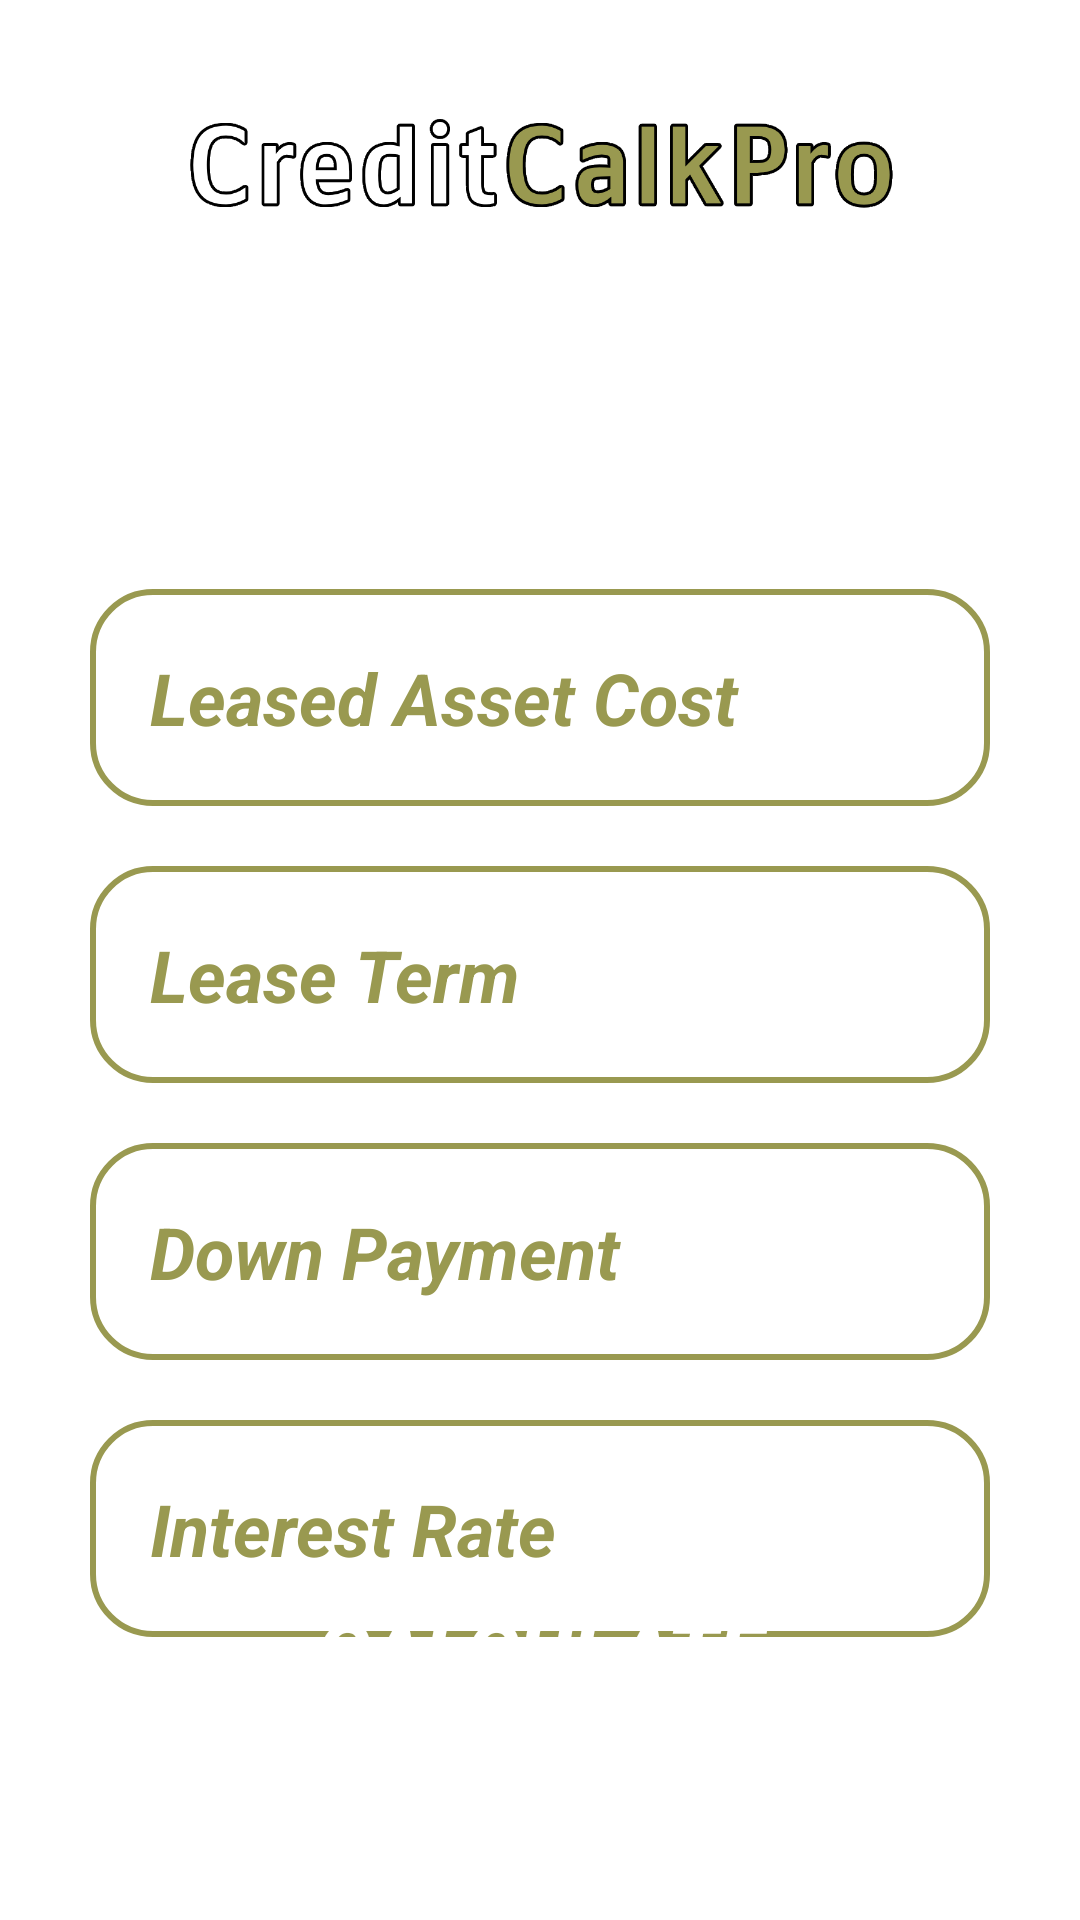

Produce the Android XML layout that renders to this screen, including the resource entries it uses.
<!-- AndroidManifest.xml: application theme Theme.Testovoe19 -->
<!-- res/layout/activity_leasing.xml -->
<?xml version="1.0" encoding="utf-8"?>
<androidx.constraintlayout.widget.ConstraintLayout xmlns:android="http://schemas.android.com/apk/res/android"
    xmlns:app="http://schemas.android.com/apk/res-auto"
    xmlns:tools="http://schemas.android.com/tools"
    android:layout_width="match_parent"
    android:layout_height="match_parent">

    <ImageView
        android:id="@+id/imageViewFon2"
        android:layout_width="match_parent"
        android:layout_height="match_parent"
        android:adjustViewBounds="true"
        android:scaleType="centerCrop"
        android:tint="?attr/colorPrimary"
        app:layout_constraintBottom_toBottomOf="parent"
        app:layout_constraintEnd_toEndOf="parent"
        app:layout_constraintStart_toStartOf="parent"
        app:layout_constraintTop_toTopOf="parent" />

    <ImageView
        android:id="@+id/imageCalk"
        android:layout_width="wrap_content"
        android:layout_height="120dp"
        android:adjustViewBounds="true"
        android:paddingStart="15dp"
        android:paddingEnd="15dp"
        android:scaleType="centerCrop"
        android:scaleX="1.2"
        android:scaleY="1.2"
        android:src="@drawable/name"
        app:layout_constraintEnd_toEndOf="parent"
        app:layout_constraintStart_toStartOf="parent"
        app:layout_constraintTop_toTopOf="parent" />

    <TextView
        android:id="@+id/textViewLeasing"
        android:layout_width="wrap_content"
        android:layout_height="wrap_content"
        android:layout_gravity="center"
        android:layout_marginStart="20dp"
        android:layout_marginEnd="20dp"
        android:layout_marginBottom="40dp"
        android:paddingStart="15dp"
        android:paddingEnd="15dp"
        android:text="Credit Card"
        android:textAlignment="center"
        android:textColor="?attr/colorOnPrimary"
        android:textSize="42sp"
        android:textStyle="italic|bold"
        app:layout_constraintEnd_toEndOf="parent"
        app:layout_constraintStart_toStartOf="parent"
        app:layout_constraintTop_toBottomOf="@id/imageCalk" />

    <EditText
        android:id="@+id/editTextLeased"
        android:layout_width="match_parent"
        android:layout_height="wrap_content"
        android:layout_marginStart="30dp"
        android:layout_marginTop="20dp"
        android:layout_marginEnd="30dp"
        android:layout_marginBottom="20dp"
        android:background="@drawable/rounded_edittext"
        android:hint="Leased Asset Cost"
        android:inputType="numberDecimal"
        android:padding="20dp"
        android:textColor="?attr/colorOnPrimary"
        android:textColorHint="?attr/colorPrimaryVariant"
        android:textSize="24sp"
        android:textStyle="italic|bold"
        app:layout_constraintEnd_toEndOf="parent"
        app:layout_constraintStart_toStartOf="parent"
        app:layout_constraintTop_toBottomOf="@+id/textViewLeasing" />

    <EditText
        android:id="@+id/editTextTerm"
        android:layout_width="match_parent"
        android:layout_height="wrap_content"
        android:layout_marginStart="30dp"
        android:layout_marginTop="20dp"
        android:layout_marginEnd="30dp"
        android:layout_marginBottom="20dp"
        android:background="@drawable/rounded_edittext"
        android:hint="Lease Term"
        android:inputType="number"
        android:padding="20dp"
        android:textColor="?attr/colorOnPrimary"
        android:textColorHint="?attr/colorPrimaryVariant"
        android:textSize="24sp"
        android:textStyle="italic|bold"
        app:layout_constraintEnd_toEndOf="parent"
        app:layout_constraintStart_toStartOf="parent"
        app:layout_constraintTop_toBottomOf="@+id/editTextLeased" />

    <EditText
        android:id="@+id/editTextDown"
        android:layout_width="match_parent"
        android:layout_height="wrap_content"
        android:layout_marginStart="30dp"
        android:layout_marginTop="20dp"
        android:layout_marginEnd="30dp"
        android:layout_marginBottom="20dp"
        android:background="@drawable/rounded_edittext"
        android:hint="Down Payment"
        android:inputType="numberDecimal"
        android:padding="20dp"
        android:textColor="?attr/colorOnPrimary"
        android:textColorHint="?attr/colorPrimaryVariant"
        android:textSize="24sp"
        android:textStyle="italic|bold"
        app:layout_constraintEnd_toEndOf="parent"
        app:layout_constraintStart_toStartOf="parent"
        app:layout_constraintTop_toBottomOf="@+id/editTextTerm" />

    <EditText
        android:id="@+id/editTextRate"
        android:layout_width="match_parent"
        android:layout_height="wrap_content"
        android:layout_marginStart="30dp"
        android:layout_marginTop="20dp"
        android:layout_marginEnd="30dp"
        android:layout_marginBottom="20dp"
        android:background="@drawable/rounded_edittext"
        android:hint="Interest Rate"
        android:inputType="numberDecimal"
        android:padding="20dp"
        android:textColor="?attr/colorOnPrimary"
        android:textColorHint="?attr/colorPrimaryVariant"
        android:textSize="24sp"
        android:textStyle="italic|bold"
        app:layout_constraintEnd_toEndOf="parent"
        app:layout_constraintStart_toStartOf="parent"
        app:layout_constraintTop_toBottomOf="@+id/editTextDown" />

    <androidx.appcompat.widget.AppCompatButton
        android:id="@+id/buttonСalculate"
        android:layout_width="match_parent"
        android:layout_height="wrap_content"
        android:layout_marginStart="60dp"
        android:layout_marginEnd="60dp"
        android:background="@drawable/button"
        android:paddingTop="9dp"
        android:paddingBottom="9dp"
        android:text="Сalculate"
        android:textColor="?attr/colorOnPrimary"
        android:textSize="28sp"
        android:textStyle="italic|bold"
        app:layout_constraintEnd_toEndOf="parent"
        app:layout_constraintStart_toStartOf="parent"
        app:layout_constraintTop_toBottomOf="@+id/editTextRate"
        app:layout_constraintBottom_toTopOf="@id/textViewMonth"/>

    <TextView
        android:id="@+id/textViewMonth"
        android:layout_width="wrap_content"
        android:layout_height="wrap_content"
        android:layout_gravity="center"
        android:layout_marginStart="20dp"
        android:layout_marginEnd="20dp"
        android:paddingStart="15dp"
        android:paddingEnd="15dp"
        android:text="Monthly payment:"
        android:textAlignment="center"
        android:textColor="?attr/colorOnPrimary"
        android:textSize="32sp"
        android:textStyle="italic|bold"
        android:visibility="invisible"
        app:layout_constraintEnd_toEndOf="parent"
        app:layout_constraintStart_toStartOf="parent"
        app:layout_constraintTop_toBottomOf="@id/buttonСalculate"
        app:layout_constraintBottom_toTopOf="@id/textViewCost"/>

    <TextView
        android:id="@+id/textViewCost"
        android:layout_width="wrap_content"
        android:layout_height="wrap_content"
        android:layout_gravity="center"
        android:layout_marginStart="20dp"
        android:layout_marginEnd="20dp"
        android:paddingStart="15dp"
        android:paddingEnd="15dp"
        android:text=""
        android:textAlignment="center"
        android:textColor="?attr/colorOnPrimary"
        android:textSize="32sp"
        android:textStyle="italic|bold"
        android:visibility="invisible"
        app:layout_constraintEnd_toEndOf="parent"
        app:layout_constraintStart_toStartOf="parent"
        app:layout_constraintTop_toBottomOf="@id/textViewMonth"
        app:layout_constraintBottom_toBottomOf="parent"/>

</androidx.constraintlayout.widget.ConstraintLayout>
<!-- resources referenced by this layout -->
<resources>
  <!-- drawable name: png bitmap (drawable, 35957 bytes) -->
  <!-- drawable rounded_edittext (drawable) -->
  <?xml version="1.0" encoding="utf-8"?>
  <shape xmlns:android="http://schemas.android.com/apk/res/android"
      android:padding="10dp"
      android:shape="rectangle" >
  
      <stroke
          android:width="2dp"
          android:color="?attr/colorSecondary" />
  
      <corners
          android:bottomLeftRadius="20dp"
          android:bottomRightRadius="20dp"
          android:topLeftRadius="20dp"
          android:topRightRadius="20dp" />
  
  </shape>
  <style name="Theme.Testovoe19" parent="Theme.MaterialComponents.DayNight.NoActionBar">
          
          <item name="colorPrimary">@color/tint_pink</item>
          <item name="colorPrimaryVariant">@color/main</item>
          <item name="colorOnPrimary">@color/white</item>
          
          <item name="colorSecondary">@color/main</item>
          <item name="colorSecondaryVariant">@color/black</item>
          <item name="colorOnSecondary">@color/white</item>
          
          <item name="android:statusBarColor">#00D10ABF</item>
          
  
          <item name="android:textSize">14sp</item>
          <item name="android:textColor">#FFFFFF</item>
      </style>
  <color name="tint_pink">#AC7580</color>
  <color name="main">#999950</color>
  <color name="white">#FFFFFFFF</color>
  <color name="black">#FF000000</color>
</resources>
